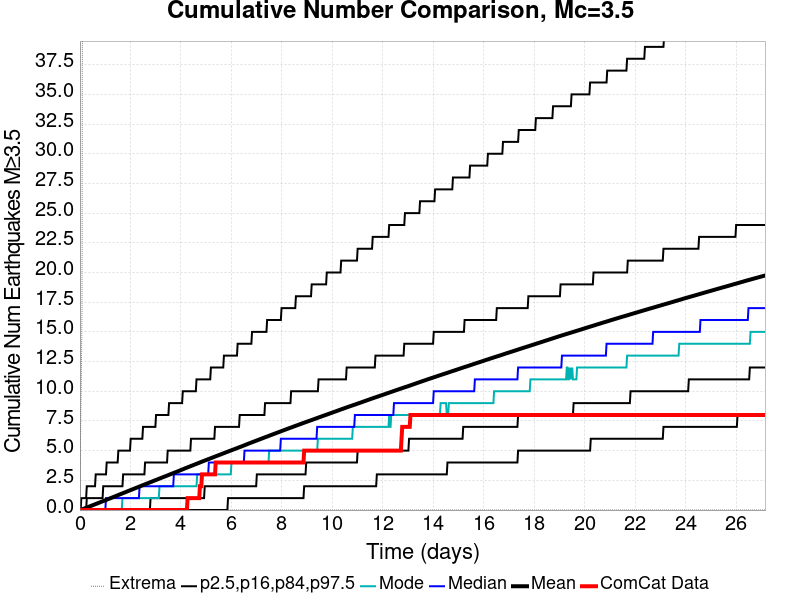

Data behind this chart, as committed beside it:
Time (days), ComCat Data, Simulation Mean, Simulation Median, Simulation Mode, Simulation Minimum, Simulation Maximum, 2.5 %-ile, 16 %-ile, 84 %-ile, 97.5 %-ile
0.0, 0.0, 0.0, 0.0, 0.0, 0.0, 0.0, 0.0, 0.0, 0.0, 0.0
0.02716, 0.0, 0.01813, 0.0, 0.0, 0.0, 7.0, 0.0, 0.0, 0.0, 0.0
0.05433, 0.0, 0.03769, 0.0, 0.0, 0.0, 11.0, 0.0, 0.0, 0.0, 1.0
0.08149, 0.0, 0.05758, 0.0, 0.0, 0.0, 17.0, 0.0, 0.0, 0.0, 1.0
0.1087, 0.0, 0.08001, 0.0, 0.0, 0.0, 61.0, 0.0, 0.0, 0.0, 1.0
0.1358, 0.0, 0.1013, 0.0, 0.0, 0.0, 103.0, 0.0, 0.0, 0.0, 1.0
0.163, 0.0, 0.1229, 0.0, 0.0, 0.0, 118.0, 0.0, 0.0, 0.0, 1.0
0.1902, 0.0, 0.1457, 0.0, 0.0, 0.0, 130.0, 0.0, 0.0, 0.0, 1.0
0.2173, 0.0, 0.1689, 0.0, 0.0, 0.0, 141.0, 0.0, 0.0, 0.0, 1.0
0.2445, 0.0, 0.1905, 0.0, 0.0, 0.0, 149.0, 0.0, 0.0, 0.0, 1.0
0.2716, 0.0, 0.2119, 0.0, 0.0, 0.0, 155.0, 0.0, 0.0, 1.0, 2.0
0.2988, 0.0, 0.2346, 0.0, 0.0, 0.0, 166.0, 0.0, 0.0, 1.0, 2.0
0.326, 0.0, 0.2569, 0.0, 0.0, 0.0, 177.0, 0.0, 0.0, 1.0, 2.0
0.3531, 0.0, 0.2799, 0.0, 0.0, 0.0, 180.0, 0.0, 0.0, 1.0, 2.0
0.3803, 0.0, 0.3031, 0.0, 0.0, 0.0, 181.0, 0.0, 0.0, 1.0, 2.0
0.4075, 0.0, 0.3263, 0.0, 0.0, 0.0, 187.0, 0.0, 0.0, 1.0, 2.0
0.4346, 0.0, 0.3491, 0.0, 0.0, 0.0, 194.0, 0.0, 0.0, 1.0, 2.0
0.4618, 0.0, 0.3716, 0.0, 0.0, 0.0, 197.0, 0.0, 0.0, 1.0, 2.0
0.489, 0.0, 0.3946, 0.0, 0.0, 0.0, 204.0, 0.0, 0.0, 1.0, 2.0
0.5161, 0.0, 0.417, 0.0, 0.0, 0.0, 206.0, 0.0, 0.0, 1.0, 2.0
0.5433, 0.0, 0.4387, 0.0, 0.0, 0.0, 210.0, 0.0, 0.0, 1.0, 2.0
0.5705, 0.0, 0.4615, 0.0, 0.0, 0.0, 217.0, 0.0, 0.0, 1.0, 2.0
0.5976, 0.0, 0.4842, 0.0, 0.0, 0.0, 219.0, 0.0, 0.0, 1.0, 2.0
0.6248, 0.0, 0.5067, 0.0, 0.0, 0.0, 221.0, 0.0, 0.0, 1.0, 3.0
0.6519, 0.0, 0.5293, 0.0, 0.0, 0.0, 224.0, 0.0, 0.0, 1.0, 3.0
0.6791, 0.0, 0.5525, 0.0, 0.0, 0.0, 226.0, 0.0, 0.0, 1.0, 3.0
0.7063, 0.0, 0.5755, 0.0, 0.0, 0.0, 228.0, 0.0, 0.0, 1.0, 3.0
0.7334, 0.0, 0.5982, 0.0, 0.0, 0.0, 231.0, 0.0, 0.0, 1.0, 3.0
0.7606, 0.0, 0.6208, 0.0, 0.0, 0.0, 233.0, 0.0, 0.0, 1.0, 3.0
0.7878, 0.0, 0.6432, 0.0, 0.0, 0.0, 236.0, 0.0, 0.0, 1.0, 3.0
0.8149, 0.0, 0.6665, 0.0, 0.0, 0.0, 240.0, 0.0, 0.0, 1.0, 3.0
0.8421, 0.0, 0.6891, 0.0, 0.0, 0.0, 240.0, 0.0, 0.0, 1.0, 3.0
0.8693, 0.0, 0.712, 0.0, 0.0, 0.0, 244.0, 0.0, 0.0, 1.0, 3.0
0.8964, 0.0, 0.7346, 0.0, 0.0, 0.0, 246.0, 0.0, 0.0, 1.0, 3.0
0.9236, 0.0, 0.7576, 0.0, 0.0, 0.0, 248.0, 0.0, 0.0, 2.0, 3.0
0.9508, 0.0, 0.7797, 0.0, 0.0, 0.0, 250.0, 0.0, 0.0, 2.0, 3.0
0.9779, 0.0, 0.8021, 0.0, 0.0, 0.0, 250.0, 0.0, 0.0, 2.0, 3.0
1.005, 0.0, 0.8252, 0.0, 0.0, 0.0, 251.0, 0.0, 0.0, 2.0, 3.0
1.032, 0.0, 0.8473, 1.0, 0.0, 0.0, 252.0, 0.0, 0.0, 2.0, 3.0
1.059, 0.0, 0.871, 1.0, 0.0, 0.0, 252.0, 0.0, 0.0, 2.0, 4.0
1.087, 0.0, 0.8947, 1.0, 0.0, 0.0, 253.0, 0.0, 0.0, 2.0, 4.0
1.114, 0.0, 0.9183, 1.0, 0.0, 0.0, 253.0, 0.0, 0.0, 2.0, 4.0
1.141, 0.0, 0.9412, 1.0, 0.0, 0.0, 254.0, 0.0, 0.0, 2.0, 4.0
1.168, 0.0, 0.9639, 1.0, 0.0, 0.0, 255.0, 0.0, 0.0, 2.0, 4.0
1.195, 0.0, 0.9871, 1.0, 0.0, 0.0, 255.0, 0.0, 0.0, 2.0, 4.0
1.222, 0.0, 1.009, 1.0, 0.0, 0.0, 255.0, 0.0, 0.0, 2.0, 4.0
1.25, 0.0, 1.033, 1.0, 0.0, 0.0, 256.0, 0.0, 0.0, 2.0, 4.0
1.277, 0.0, 1.056, 1.0, 0.0, 0.0, 257.0, 0.0, 0.0, 2.0, 4.0
1.304, 0.0, 1.079, 1.0, 0.0, 0.0, 261.0, 0.0, 0.0, 2.0, 4.0
1.331, 0.0, 1.103, 1.0, 0.0, 0.0, 261.0, 0.0, 0.0, 2.0, 4.0
1.358, 0.0, 1.126, 1.0, 0.0, 0.0, 267.0, 0.0, 0.0, 2.0, 4.0
1.385, 0.0, 1.149, 1.0, 0.0, 0.0, 268.0, 0.0, 0.0, 2.0, 4.0
1.413, 0.0, 1.172, 1.0, 0.0, 0.0, 270.0, 0.0, 0.0, 2.0, 4.0
1.44, 0.0, 1.197, 1.0, 0.0, 0.0, 271.0, 0.0, 0.0, 2.0, 4.0
1.467, 0.0, 1.221, 1.0, 0.0, 0.0, 273.0, 0.0, 0.0, 2.0, 4.0
1.494, 0.0, 1.244, 1.0, 0.0, 0.0, 278.0, 0.0, 0.0, 2.0, 4.0
1.521, 0.0, 1.268, 1.0, 0.0, 0.0, 280.0, 0.0, 0.0, 2.0, 5.0
1.548, 0.0, 1.291, 1.0, 0.0, 0.0, 280.0, 0.0, 0.0, 2.0, 5.0
1.576, 0.0, 1.313, 1.0, 0.0, 0.0, 281.0, 0.0, 0.0, 2.0, 5.0
1.603, 0.0, 1.336, 1.0, 0.0, 0.0, 281.0, 0.0, 0.0, 2.0, 5.0
... 940 more rows
